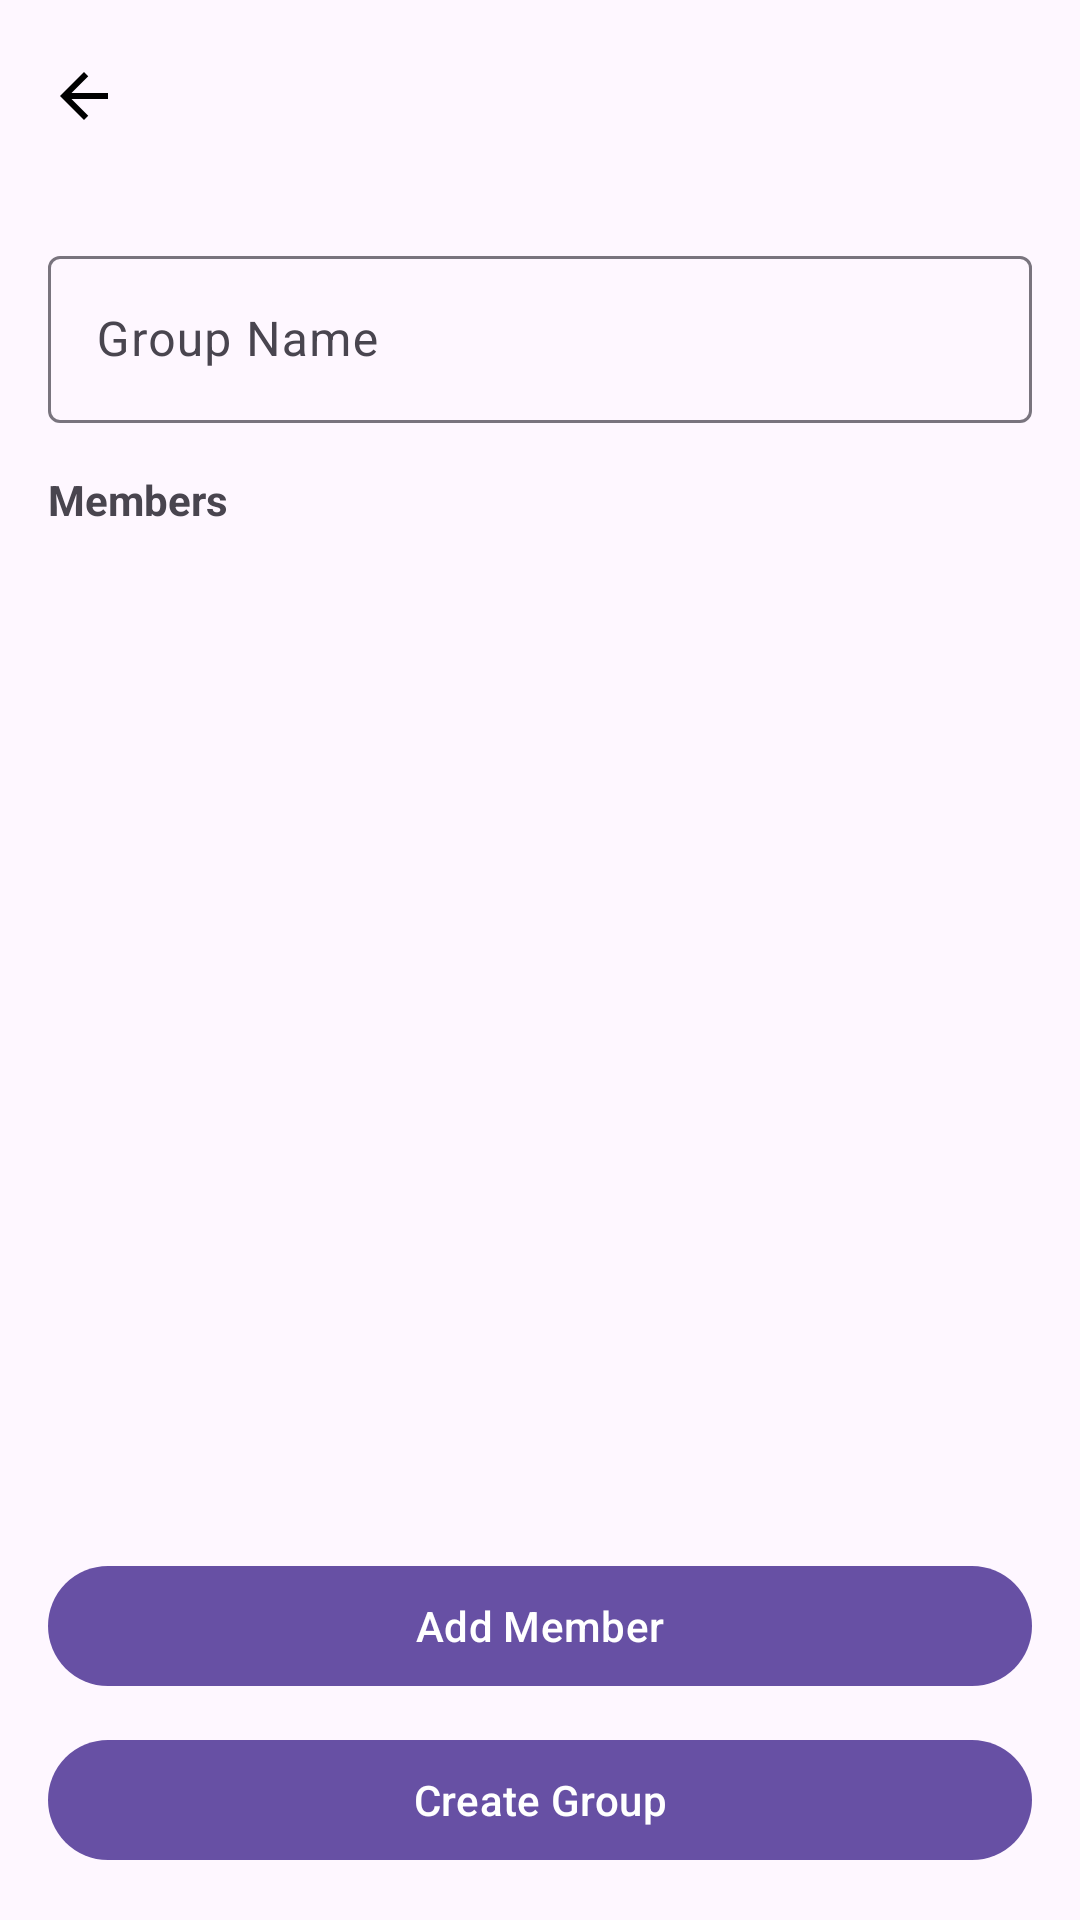

This screen was rendered from an Android layout file. Write that file and the resources it references.
<!-- AndroidManifest.xml: application theme Theme.SplitExpense -->
<!-- res/layout/activity_create_group.xml -->
<?xml version="1.0" encoding="utf-8"?>
<androidx.coordinatorlayout.widget.CoordinatorLayout
    xmlns:android="http://schemas.android.com/apk/res/android"
    xmlns:app="http://schemas.android.com/apk/res-auto"
    android:layout_width="match_parent"
    android:layout_height="match_parent">

    <com.google.android.material.appbar.MaterialToolbar
        android:id="@+id/toolbar"
        android:layout_width="match_parent"
        android:layout_height="wrap_content"
        android:title="Create Group"
        app:navigationIcon="@drawable/ic_arrow_back"/>

    <LinearLayout
        android:layout_width="match_parent"
        android:layout_height="match_parent"
        android:layout_marginTop="?attr/actionBarSize"
        android:orientation="vertical"
        android:padding="16dp">

        <com.google.android.material.textfield.TextInputLayout
            android:layout_width="match_parent"
            android:layout_height="wrap_content"
            android:hint="Group Name">

            <com.google.android.material.textfield.TextInputEditText
                android:id="@+id/etGroupName"
                android:layout_width="match_parent"
                android:layout_height="wrap_content"/>
        </com.google.android.material.textfield.TextInputLayout>

        <TextView
            android:layout_width="match_parent"
            android:layout_height="wrap_content"
            android:layout_marginTop="16dp"
            android:text="Members"
            android:textStyle="bold"/>

        <androidx.recyclerview.widget.RecyclerView
            android:id="@+id/rvMembers"
            android:layout_width="match_parent"
            android:layout_height="0dp"
            android:layout_weight="1"
            android:layout_marginTop="8dp"/>

        <com.google.android.material.button.MaterialButton
            android:id="@+id/btnAddMember"
            android:layout_width="match_parent"
            android:layout_height="wrap_content"
            android:text="Add Member"/>

        <com.google.android.material.button.MaterialButton
            android:id="@+id/btnCreateGroup"
            android:layout_width="match_parent"
            android:layout_height="wrap_content"
            android:layout_marginTop="10dp"
            android:text="Create Group"/>

    </LinearLayout>

</androidx.coordinatorlayout.widget.CoordinatorLayout>
<!-- resources referenced by this layout -->
<resources>
  <!-- drawable ic_arrow_back (drawable) -->
  <vector xmlns:android="http://schemas.android.com/apk/res/android"
      android:width="24dp"
      android:height="24dp"
      android:viewportWidth="24"
      android:viewportHeight="24">
  
      <path
          android:fillColor="#000000"
          android:pathData="M20,11H7.83l5.59,-5.59L12,4l-8,8 8,8 1.41,-1.41L7.83,13H20v-2z" />
  </vector>
  <style name="Theme.SplitExpense" parent="Theme.Material3.DayNight.NoActionBar">
          
          <item name="android:statusBarColor">@android:color/transparent</item>
          <item name="android:navigationBarColor">@android:color/black</item>
      </style>
</resources>
